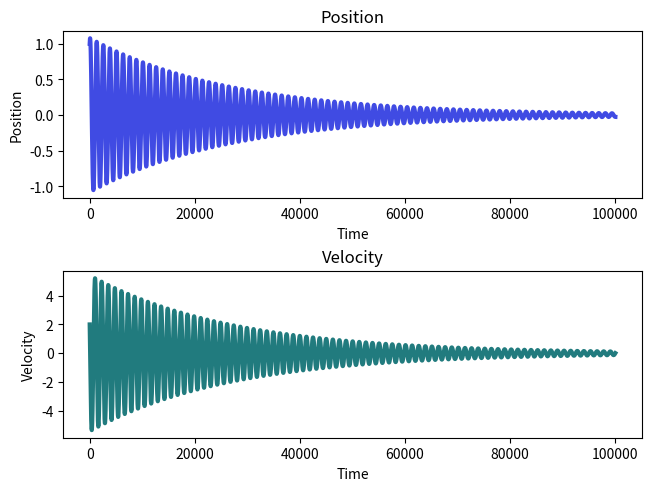

Reproduce this figure in Python. (Note: this script raises an exception after producing the figure.)
# homework 5 - implementation of harmonic oscillator w Kalman Filter

import numpy as np
import matplotlib.pyplot as plt

np.random.seed(2)

# ----------------------------------------------------------------- Set Params ----------------------------------------------------------------------------------
w = 5
zeta = .01
dt = 0.001
R = 5
T = 100
nx = 2
ny = 2
ntimesteps = np.int32(T/dt)

x0 = np.array([1,2])
print('initial condition: ' + str(x0))

M = np.array([[1, dt],[-(w**2)*dt, (1 - 2*zeta*w*dt)]])
print('M: ' + str(M))

H = np.array([1,0]).T
print('H: ' + str(H))

# ----------------------------------------------------------------- Simulate and Filter ----------------------------------------------------------------------------------
x = np.zeros((nx,ntimesteps))
y = np.zeros((1,ntimesteps))
x_hat = np.zeros((nx,ntimesteps))
Pf = np.zeros((nx,nx,ntimesteps))
Pa = np.zeros((nx,nx,ntimesteps))
RMSE = np.zeros((ntimesteps))
spread = np.zeros((ntimesteps))

# initial conditions
x[:,0] = x0
x_hat[:,0] = x0
Pf[:,:,0] = np.eye(nx)
Pa[:,:,0] = np.eye(nx)
y[0] = 0
for i in range(1,ntimesteps):
    # simulate
    x[:,i] = M @ x[:,i-1]
    y[:,i] = H @ x[:,i] + np.sqrt(R)*np.random.normal(0,1,1)

    #forecast
    xf = M @ x_hat[:,i-1]
    Pf[:,:,i] = M @ Pa[:,:,i-1] @ M.T

    #analysis
    arg = np.array(H @ Pf[:,:,i] @ H.T + R)
    K = Pf[:,:,i] @ H.T * 1/arg

    x_hat[:,i] = xf +  K * (y[:,i] - H @ xf)
    Pa[:,:,i] = (1 - K @ H) * Pf[:,:,i]

    #RMSE (true state and analysis mean) and spread
    spread[i] = np.sqrt(0.5*np.trace(Pa[:,:,i]))
    RMSE[i] = np.linalg.norm(x_hat[:,i]-x[:,i],ord=2)/np.sqrt(nx)

# ----------------------------------------------------------------- Plotting ----------------------------------------------------------------------------------
fig, ax = plt.subplots(nrows=2,constrained_layout=True)
ax[0].plot(range(0,ntimesteps),x[0,:],color='#404be3',linewidth=3)
ax[0].set_title('Position')
ax[0].set_xlabel('Time')
ax[0].set_ylabel('Position')

ax[1].plot(range(0,ntimesteps),x[1,:],color='#217b7e',linewidth=3)
ax[1].set_title('Velocity')
ax[1].set_xlabel('Time')
ax[1].set_ylabel('Velocity')
plt.savefig('Code/Homework5/simulated_state_zeta01_w5.png',format='png')
plt.show()
plt.close()

fig, ax = plt.subplots(figsize=(8,6),nrows=2,constrained_layout=True)
ax[0].plot(range(0,ntimesteps),x[0,:],color='#404be3',linewidth=3)
ax[0].scatter(range(0,ntimesteps),y,color='#eda323',s=5)
ax[0].legend(['True Position','Data'],loc='upper right')
ax[0].set_title('Position')
ax[0].set_xlabel('Time')
ax[0].set_ylabel('Position')

ax[1].plot(range(0,ntimesteps),x[1,:],color='#217b7e',linewidth=3)
ax[1].set_title('Velocity')
ax[1].set_xlabel('Time')
ax[1].set_ylabel('Velocity')
plt.savefig('Code/Homework5/simulated_data_zeta01_w5.png',format='png')
plt.show()
plt.close()

fig, ax = plt.subplots(figsize=(8,6),nrows=2,constrained_layout=True)
ax[0].plot(range(0,ntimesteps),x[0,:],color='#404be3',linewidth=3)
ax[0].plot(range(0,ntimesteps),x_hat[0,:],color='#fd4299',linestyle='--',linewidth=3)
ax[0].scatter(range(0,ntimesteps),y,color='#eda323',s=5)
ax[0].legend(['True Position','Estimated Position','Data'],loc='upper right')
ax[0].set_title('Position')
ax[0].set_xlabel('Time')
ax[0].set_ylabel('Position')

ax[1].plot(range(0,ntimesteps),x[1,:],color='#217b7e',linewidth=3)
ax[1].plot(range(0,ntimesteps),x_hat[1,:],color='#c06df8',linestyle='--',linewidth=3)
ax[1].legend(['True Velocity','Estimated Velocity'],loc='upper right')
ax[1].set_title('Velocity')
ax[1].set_xlabel('Time')
ax[1].set_ylabel('Velocity')
plt.savefig('Code/Homework5/estimated_state_zeta01_w5.png',format='png')
plt.show()
plt.close()

nshort_axis = 1000
fig, ax = plt.subplots(figsize=(8,6),nrows=2,constrained_layout=True)
ax[0].plot(range(0,nshort_axis),x[0,:nshort_axis],color='#404be3',linewidth=3)
ax[0].plot(range(0,nshort_axis),x_hat[0,:nshort_axis],color='#fd4299',linestyle='--',linewidth=3)
ax[0].scatter(range(0,nshort_axis),y[:,:nshort_axis],color='#eda323',s=5)
ax[0].legend(['True Position','Estimated Position','Data'],loc='upper right')
ax[0].set_title('Position')
ax[0].set_xlabel('Time')
ax[0].set_ylabel('Position')

ax[1].plot(range(0,nshort_axis),x[1,:nshort_axis],color='#217b7e',linewidth=3)
ax[1].plot(range(0,nshort_axis),x_hat[1,:nshort_axis],color='#c06df8',linestyle='--',linewidth=3)
ax[1].legend(['True Velocity','Estimated Velocity'],loc='lower right')
ax[1].set_title('Velocity')
ax[1].set_xlabel('Time')
ax[1].set_ylabel('Velocity')
plt.savefig('Code/Homework5/estimated_state_spinup_zeta01_w5.png',format='png')
plt.show()
plt.close()

fig, ax = plt.subplots(figsize=(8,8),nrows=3,constrained_layout=True)
ax[0].plot(range(0,50000),RMSE[:50000])
ax[0].set_title('RMSE v Time (true state v analysis mean)')
ax[0].set_xlabel('Time')
ax[0].set_ylabel('RMSE')

ax[1].plot(range(0,50000),spread[:50000])
ax[1].set_title('Spread v Time ')
ax[1].set_xlabel('Time')
ax[1].set_ylabel('Spread')

ax[2].hist(RMSE[:50000],100,color='#404be3')
ax[2].hist(spread[:50000],100,color='#217b7e')
ax[2].legend(['RMSE','Spread'])
ax[2].set_title('Spread and RMSE')
ax[2].set_xlabel('Magnitude')
ax[2].set_ylabel('Total instances')

plt.savefig('Code/Homework5/RMSE_and_spread_zeta01_w5.png',format='png')
plt.show()
plt.close()